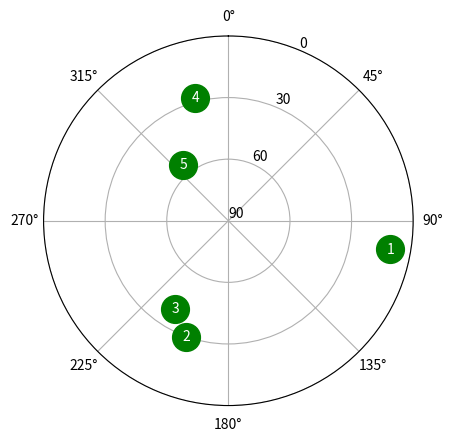

Write Python code to recreate this figure.
#Name: skyplot_gnss.py
#Description: A simple script to create a skyplot view for GNSS satellites.
# [redacted]

import numpy as np
import matplotlib.pyplot as plt
import math  

sv   = [1,2,3,4,5]
elev = [10,30,40,28,55]
azim = [100,200,211,345,321]

def skyplot (prn,e,az):

	ax = plt.subplot(111, projection='polar')
	ax.set_theta_zero_location("N")
	ax.set_theta_direction(-1)
	ax.set_ylim(0,90)
	ax.set_yticks(np.arange(0,91,30))
	ax.set_yticklabels(ax.get_yticks()[::-1])

	for prn, e, az in zip(sv,elev,azim):
	    ax.plot(math.radians(az), 90-e,color='green', marker='o', markersize=20)
	    ax.text(math.radians(az), 90-e,prn, ha='center', va='center',color='white')

	plt.show()

skyplot(sv,elev,azim)
